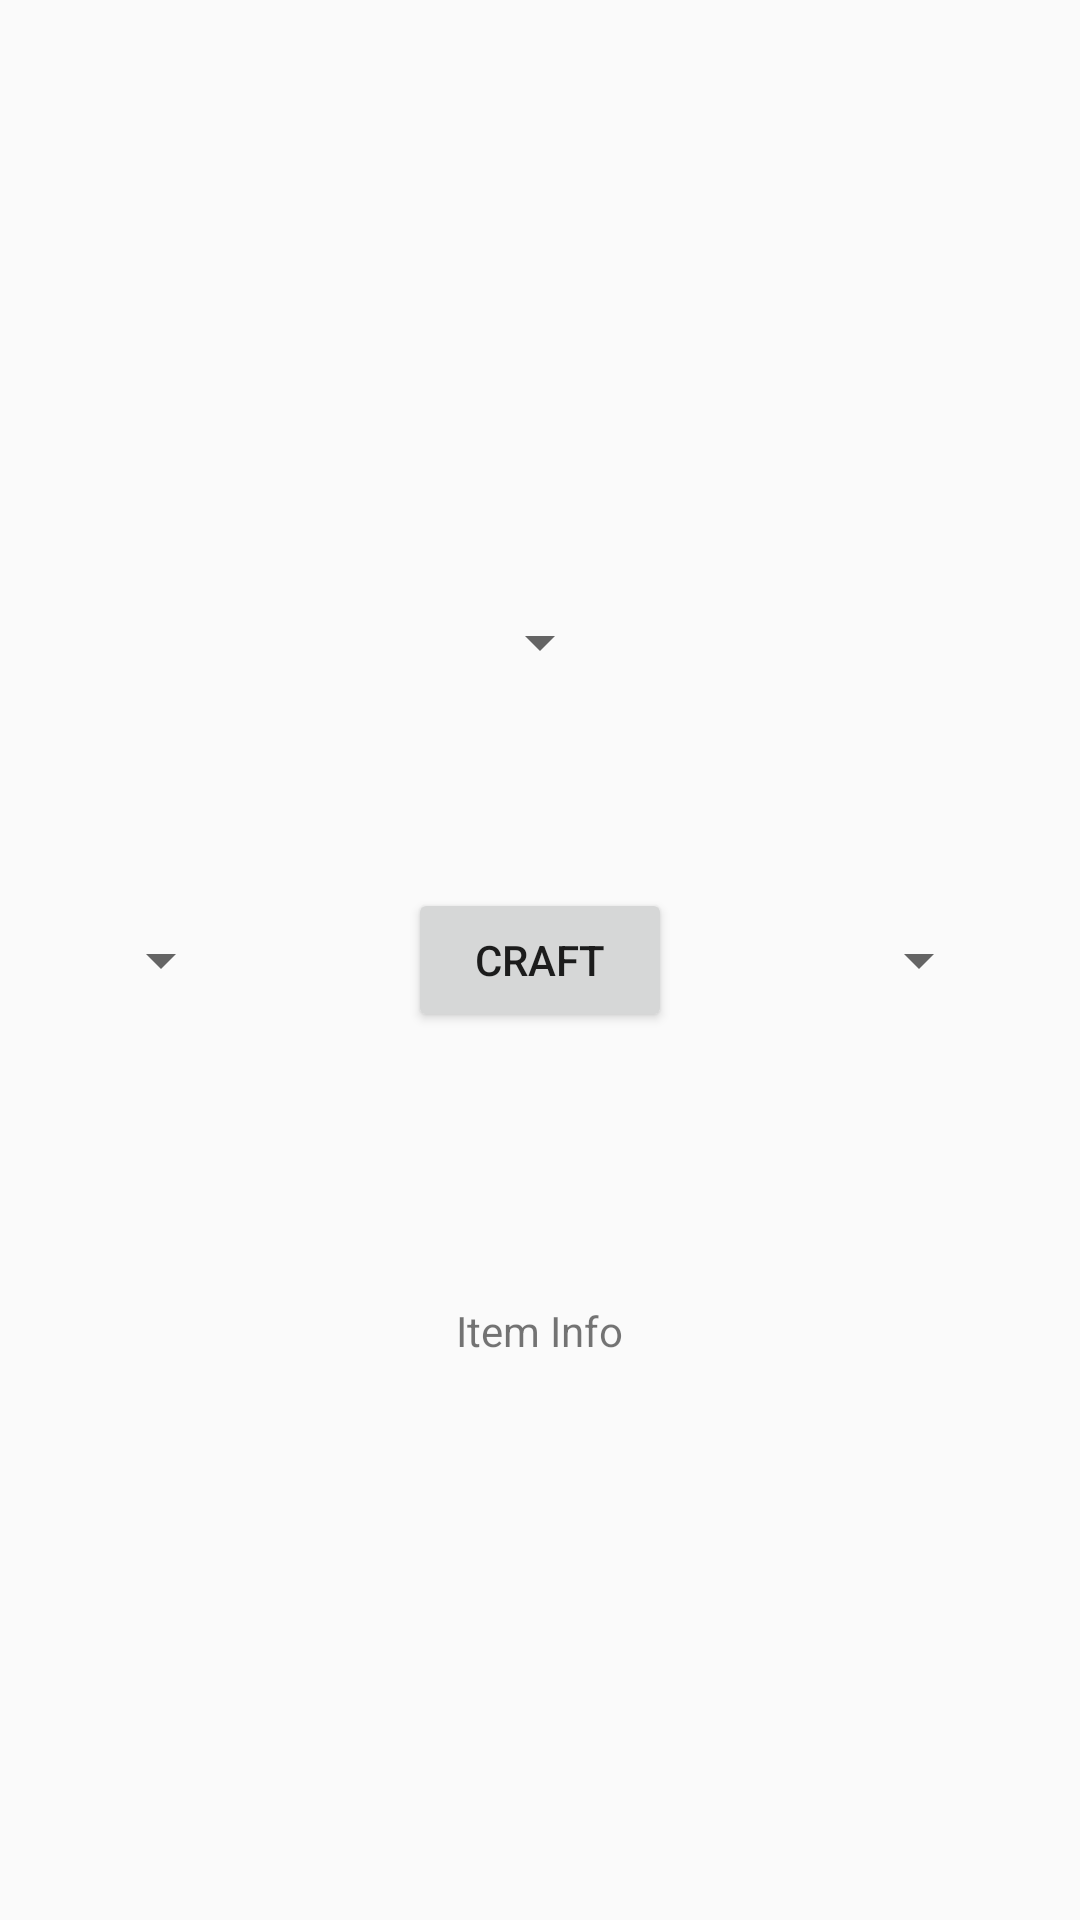

Here is an Android app screen rendered from its layout file. Give the layout XML and the strings, colors and styles it references.
<!-- AndroidManifest.xml: application theme AppTheme -->
<!-- res/layout/craft_screen.xml -->
<RelativeLayout xmlns:android="http://schemas.android.com/apk/res/android"
    xmlns:app="http://schemas.android.com/apk/res-auto"
    xmlns:tools="http://schemas.android.com/tools"
    android:layout_width="match_parent"
    android:layout_height="match_parent"
    android:paddingBottom="@dimen/activity_vertical_margin"
    android:paddingLeft="@dimen/activity_horizontal_margin"
    android:paddingRight="@dimen/activity_horizontal_margin"
    android:paddingTop="@dimen/activity_vertical_margin">

    
        
        
        
        

    <Button
        android:id="@+id/button_craft"
        android:layout_width="wrap_content"
        android:layout_height="wrap_content"
        android:layout_centerHorizontal="true"
        android:layout_centerVertical="true"
        android:text="Craft" />

    <Spinner
        android:id="@+id/spinner_mat1"
        android:layout_width="wrap_content"
        android:layout_height="wrap_content"
        android:layout_above="@+id/button_craft"
        android:layout_centerHorizontal="true"
        android:layout_marginBottom="70dp" />

    <Spinner
        android:id="@+id/spinner_mat3"
        android:layout_width="wrap_content"
        android:layout_height="wrap_content"
        android:layout_alignParentEnd="true"
        android:layout_alignParentRight="true"
        android:layout_centerVertical="true"
        android:layout_alignTop="@+id/spinner_mat2"
        android:layout_marginEnd="30dp"
        android:layout_marginRight="30dp" />

    <Spinner
        android:id="@+id/spinner_mat2"
        android:layout_width="wrap_content"
        android:layout_height="wrap_content"
        android:layout_alignParentLeft="true"
        android:layout_alignParentStart="true"
        android:layout_centerVertical="true"
        android:layout_marginLeft="30dp"
        android:layout_marginStart="30dp" />

    <ImageView
        android:id="@+id/crafted_image"
        android:layout_width="wrap_content"
        android:layout_height="wrap_content"
        android:layout_below="@+id/button_craft"
        android:layout_centerHorizontal="true"
        android:layout_marginTop="70dp"
        app:srcCompat="@mipmap/ic_launcher_round" />

    <TextView
        android:id="@+id/item_description"
        android:layout_width="wrap_content"
        android:layout_height="wrap_content"
        android:layout_below="@+id/crafted_image"
        android:layout_centerHorizontal="true"
        android:layout_marginTop="20dp"
        android:textAlignment="center"
        android:text="Item Info" />
</RelativeLayout>
<!-- resources referenced by this layout -->
<resources>
  <style name="AppTheme" parent="Theme.AppCompat.Light.DarkActionBar">
          
          <item name="colorPrimary">@android:color/holo_red_dark</item>
          <item name="colorPrimaryDark">@android:color/holo_red_dark</item>
          <item name="colorAccent">@color/black</item>
      </style>
  <color name="black">#000000</color>
</resources>
